Run: headless pygame with SDL's dummy video driver; simulated clock (each Clock.tick advances the game by its frame time, no real sleeping); random seed 0; keys injected as events and as key.get_pressed() state; no mouse input; restart key R tapped at the start of phases 3 and 4.
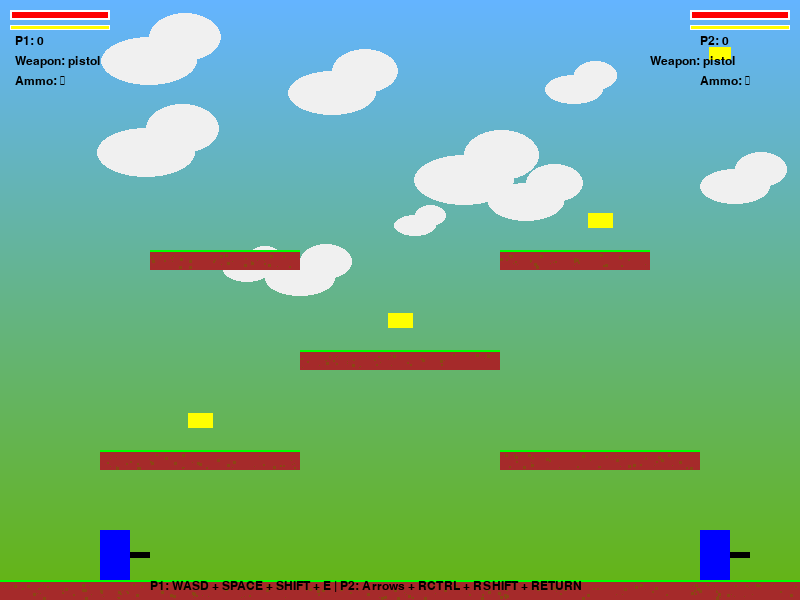
Frame 1 of 4 · flips 1–60 · no input
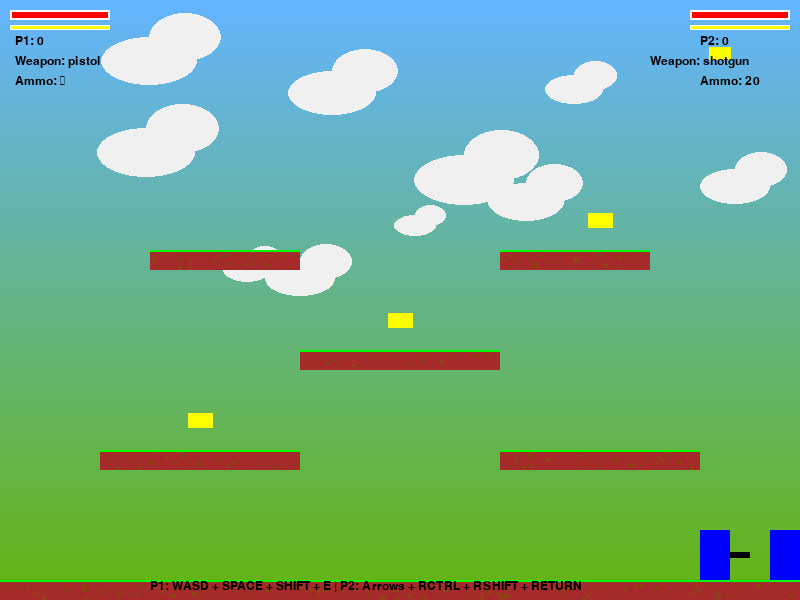
Frame 2 of 4 · flips 61–180 · tapped SPACE, RETURN · held RIGHT (→), D
Frame 3 of 4 · flips 181–300 · tapped R · held DOWN (↓), S · screen unchanged from frame 2, image omitted
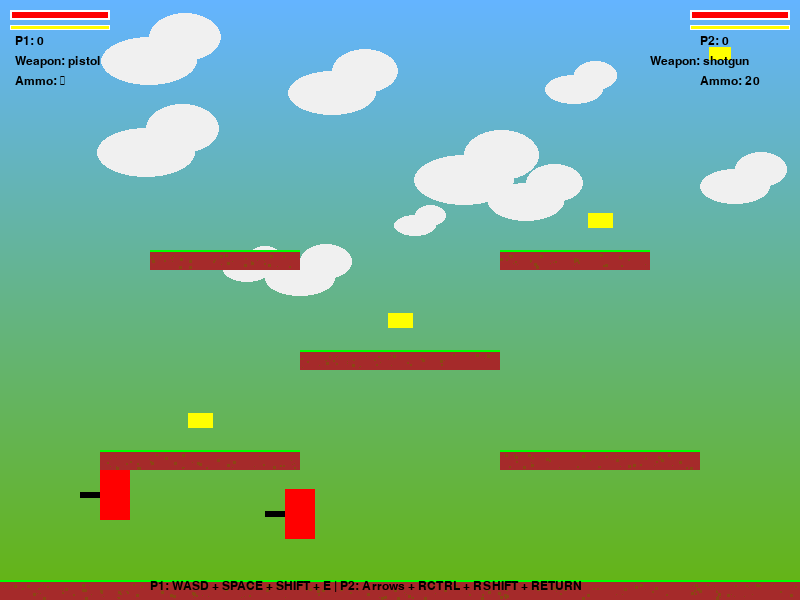
Frame 4 of 4 · flips 301–420 · tapped R · held LEFT (←), A, UP (↑), W

The pygame program that drew these frames:

import pygame
import sys
import random
import math

# Initialize pygame
pygame.init()

# Game constants
WIDTH, HEIGHT = 800, 600
FPS = 60
GRAVITY = 0.5
JUMP_POWER = 10
PLAYER_SPEED = 5
BULLET_SPEED = 10
SHOOT_COOLDOWN = 200  # milliseconds

# Jetpack constants
MAX_JETPACK_FUEL = 100
JETPACK_CONSUMPTION_RATE = 0.5
JETPACK_REFILL_RATE = 0.2
JETPACK_FORCE = 0.7

# Weapon types
WEAPONS = {
    'pistol': {
        'damage': 10,
        'cooldown': 200,
        'bullet_speed': 10,
        'bullet_size': (10, 4),
        'bullet_color': (0, 0, 0),
        'ammo': -1  # Infinite ammo
    },
    'shotgun': {
        'damage': 8,
        'cooldown': 500,
        'bullet_speed': 8,
        'bullet_size': (8, 8),
        'bullet_color': (139, 69, 19),
        'ammo': 20,
        'bullets_per_shot': 5,
        'spread': 0.2
    },
    'machinegun': {
        'damage': 5,
        'cooldown': 100,
        'bullet_speed': 12,
        'bullet_size': (6, 3),
        'bullet_color': (178, 34, 34),
        'ammo': 50
    },
    'sniper': {
        'damage': 40,
        'cooldown': 1000,
        'bullet_speed': 20,
        'bullet_size': (15, 3),
        'bullet_color': (75, 0, 130),
        'ammo': 10
    }
}

# Colors
WHITE = (255, 255, 255)
BLACK = (0, 0, 0)
RED = (255, 0, 0)
GREEN = (0, 255, 0)
BLUE = (0, 0, 255)
GRAY = (128, 128, 128)
BROWN = (165, 42, 42)
YELLOW = (255, 255, 0)

# Set up the display
screen = pygame.display.set_mode((WIDTH, HEIGHT))
pygame.display.set_caption('Mini Militia Clone')
clock = pygame.time.Clock()

# Create a background
def create_background():
    background = pygame.Surface((WIDTH, HEIGHT))
    
    # Sky gradient
    for y in range(HEIGHT):
        # Gradient from light blue to darker blue
        color_value = 255 - int(y * 0.4)
        color = (100, 180, min(255, max(0, color_value)))
        pygame.draw.line(background, color, (0, y), (WIDTH, y))
    
    # Add some clouds
    for _ in range(10):
        cloud_x = random.randint(0, WIDTH)
        cloud_y = random.randint(0, HEIGHT // 2)
        cloud_size = random.randint(20, 50)
        pygame.draw.ellipse(background, (240, 240, 240), 
                           (cloud_x, cloud_y, cloud_size * 2, cloud_size))
        pygame.draw.ellipse(background, (240, 240, 240), 
                           (cloud_x + cloud_size, cloud_y - cloud_size // 2, cloud_size * 1.5, cloud_size))
    
    return background

class Player(pygame.sprite.Sprite):
    def __init__(self, x, y, color, controls):
        super().__init__()
        self.image = pygame.Surface((30, 50))
        self.image.fill(color)
        self.rect = self.image.get_rect(topleft=(x, y))
        self.velocity = pygame.math.Vector2(0, 0)
        self.on_ground = False
        self.health = 100
        self.score = 0
        self.controls = controls  # {'left': key, 'right': key, 'jump': key, 'shoot': key, 'jetpack': key, 'switch_weapon': key}
        self.facing_right = True
        self.last_shot_time = 0
        self.alive = True
        
        # Jetpack
        self.jetpack_fuel = MAX_JETPACK_FUEL
        self.using_jetpack = False
        
        # Weapons
        self.weapons = ['pistol', 'shotgun', 'machinegun', 'sniper']
        self.current_weapon_index = 0
        self.weapon_ammo = {weapon: WEAPONS[weapon]['ammo'] for weapon in self.weapons}
    
    @property
    def current_weapon(self):
        return self.weapons[self.current_weapon_index]
    
    def switch_weapon(self):
        self.current_weapon_index = (self.current_weapon_index + 1) % len(self.weapons)
    
    def jump(self):
        if self.on_ground:
            self.velocity.y = -JUMP_POWER
            self.on_ground = False
    
    def activate_jetpack(self, activate):
        self.using_jetpack = activate and self.jetpack_fuel > 0
    
    def move(self, dx):
        self.velocity.x = dx * PLAYER_SPEED
        if dx > 0:
            self.facing_right = True
        elif dx < 0:
            self.facing_right = False
    
    def shoot(self, bullet_group):
        weapon = WEAPONS[self.current_weapon]
        
        # Check ammo
        if weapon['ammo'] != -1 and self.weapon_ammo[self.current_weapon] <= 0:
            return False
        
        current_time = pygame.time.get_ticks()
        if current_time - self.last_shot_time > weapon['cooldown']:
            self.last_shot_time = current_time
            
            # Consume ammo
            if weapon['ammo'] != -1:
                self.weapon_ammo[self.current_weapon] -= 1
            
            direction = 1 if self.facing_right else -1
            
            # Handle shotgun spread
            if self.current_weapon == 'shotgun' and 'bullets_per_shot' in weapon:
                for _ in range(weapon['bullets_per_shot']):
                    # Add random spread
                    spread = random.uniform(-weapon['spread'], weapon['spread'])
                    bullet = Bullet(
                        self.rect.centerx, 
                        self.rect.centery, 
                        direction,
                        weapon['bullet_speed'],
                        weapon['bullet_size'],
                        weapon['bullet_color'],
                        weapon['damage'],
                        spread_angle=spread
                    )
                    bullet_group.add(bullet)
            else:
                bullet = Bullet(
                    self.rect.centerx, 
                    self.rect.centery, 
                    direction,
                    weapon['bullet_speed'],
                    weapon['bullet_size'],
                    weapon['bullet_color'],
                    weapon['damage']
                )
                bullet_group.add(bullet)
            
            return True
        return False
    
    def take_damage(self, amount):
        self.health -= amount
        if self.health <= 0:
            self.health = 0
            self.alive = False
    
    def update(self, platforms):
        # Apply gravity
        if not self.using_jetpack:
            self.velocity.y += GRAVITY
        else:
            # Apply jetpack force
            self.velocity.y -= JETPACK_FORCE
            # Consume jetpack fuel
            self.jetpack_fuel = max(0, self.jetpack_fuel - JETPACK_CONSUMPTION_RATE)
            if self.jetpack_fuel <= 0:
                self.using_jetpack = False
        
        # Refill jetpack when on ground
        if self.on_ground and not self.using_jetpack:
            self.jetpack_fuel = min(MAX_JETPACK_FUEL, self.jetpack_fuel + JETPACK_REFILL_RATE)
        
        # Update position
        self.rect.x += self.velocity.x
        
        # Check for horizontal collisions
        for platform in platforms:
            if self.rect.colliderect(platform.rect):
                if self.velocity.x > 0:
                    self.rect.right = platform.rect.left
                elif self.velocity.x < 0:
                    self.rect.left = platform.rect.right
        
        self.rect.y += self.velocity.y
        self.on_ground = False
        
        # Check for vertical collisions
        for platform in platforms:
            if self.rect.colliderect(platform.rect):
                if self.velocity.y > 0:
                    self.rect.bottom = platform.rect.top
                    self.on_ground = True
                    self.velocity.y = 0
                elif self.velocity.y < 0:
                    self.rect.top = platform.rect.bottom
                    self.velocity.y = 0
        
        # Screen boundaries
        if self.rect.left < 0:
            self.rect.left = 0
        if self.rect.right > WIDTH:
            self.rect.right = WIDTH
        if self.rect.top < 0:
            self.rect.top = 0
        if self.rect.bottom > HEIGHT:
            self.rect.bottom = HEIGHT
            self.on_ground = True
            self.velocity.y = 0
    
    def draw(self, surface):
        # Draw player
        pygame.draw.rect(surface, BLUE if self.facing_right else RED, self.rect)
        
        # Draw jetpack flame when active
        if self.using_jetpack:
            flame_height = random.randint(10, 20)
            flame_width = 10
            flame_x = self.rect.x - flame_width if self.facing_right else self.rect.right
            flame_y = self.rect.centery
            flame_rect = pygame.Rect(flame_x, flame_y, flame_width, flame_height)
            pygame.draw.rect(surface, YELLOW, flame_rect)
        
        # Draw weapon
        weapon_length = 20
        weapon_height = 6
        weapon_x = self.rect.right if self.facing_right else self.rect.left - weapon_length
        weapon_y = self.rect.centery - weapon_height // 2
        weapon_rect = pygame.Rect(weapon_x, weapon_y, weapon_length, weapon_height)
        pygame.draw.rect(surface, BLACK, weapon_rect)

class Bullet(pygame.sprite.Sprite):
    def __init__(self, x, y, direction, speed=10, size=(10, 4), color=BLACK, damage=10, spread_angle=0):
        super().__init__()
        self.image = pygame.Surface(size)
        self.image.fill(color)
        self.rect = self.image.get_rect(center=(x, y))
        self.direction = direction
        self.speed = speed
        self.damage = damage
        self.spread_angle = spread_angle
    
    def update(self):
        # Apply spread angle
        dx = self.speed * self.direction * math.cos(self.spread_angle)
        dy = self.speed * math.sin(self.spread_angle)
        
        self.rect.x += dx
        self.rect.y += dy
        
        # Remove if off screen
        if self.rect.right < 0 or self.rect.left > WIDTH or self.rect.top < 0 or self.rect.bottom > HEIGHT:
            self.kill()

class Platform(pygame.sprite.Sprite):
    def __init__(self, x, y, width, height):
        super().__init__()
        self.image = pygame.Surface((width, height))
        
        # Create texture for platform
        self.image.fill(BROWN)
        # Add top grass line
        pygame.draw.line(self.image, GREEN, (0, 0), (width, 0), 3)
        
        # Add some random dots for texture
        for _ in range(width // 5):
            dot_x = random.randint(0, width - 3)
            dot_y = random.randint(4, height - 3)
            dot_size = random.randint(1, 3)
            pygame.draw.rect(self.image, (139, 69, 19), (dot_x, dot_y, dot_size, dot_size))
        
        self.rect = self.image.get_rect(topleft=(x, y))

class WeaponPickup(pygame.sprite.Sprite):
    def __init__(self, x, y, weapon_type):
        super().__init__()
        self.image = pygame.Surface((25, 15))
        self.image.fill(YELLOW)
        self.rect = self.image.get_rect(center=(x, y))
        self.weapon_type = weapon_type
        
        # Add pulsing effect
        self.pulse_timer = 0
        self.pulse_direction = 1
    
    def update(self):
        # Make the pickup pulse
        self.pulse_timer += 0.05 * self.pulse_direction
        if self.pulse_timer > 1:
            self.pulse_timer = 1
            self.pulse_direction = -1
        elif self.pulse_timer < 0:
            self.pulse_timer = 0
            self.pulse_direction = 1
            
        scale = 0.8 + 0.2 * self.pulse_timer
        new_width = int(25 * scale)
        new_height = int(15 * scale)
        
        center = self.rect.center
        self.image = pygame.Surface((new_width, new_height))
        self.image.fill(YELLOW)
        self.rect = self.image.get_rect(center=center)

def create_level():
    platforms = pygame.sprite.Group()
    
    # Ground
    platforms.add(Platform(0, HEIGHT - 20, WIDTH, 20))
    
    # Platforms
    platforms.add(Platform(100, HEIGHT - 150, 200, 20))
    platforms.add(Platform(500, HEIGHT - 150, 200, 20))
    platforms.add(Platform(300, HEIGHT - 250, 200, 20))
    platforms.add(Platform(150, HEIGHT - 350, 150, 20))
    platforms.add(Platform(500, HEIGHT - 350, 150, 20))
    
    return platforms

def create_weapon_pickups():
    pickups = pygame.sprite.Group()
    
    # Add some weapon pickups
    pickups.add(WeaponPickup(200, HEIGHT - 180, 'shotgun'))
    pickups.add(WeaponPickup(400, HEIGHT - 280, 'machinegun'))
    pickups.add(WeaponPickup(600, HEIGHT - 380, 'sniper'))
    
    return pickups

def draw_health_bar(surface, x, y, health):
    BAR_WIDTH = 100
    BAR_HEIGHT = 10
    fill_width = (health / 100) * BAR_WIDTH
    outline_rect = pygame.Rect(x, y, BAR_WIDTH, BAR_HEIGHT)
    fill_rect = pygame.Rect(x, y, fill_width, BAR_HEIGHT)
    
    pygame.draw.rect(surface, RED, fill_rect)
    pygame.draw.rect(surface, WHITE, outline_rect, 2)

def draw_jetpack_bar(surface, x, y, fuel):
    BAR_WIDTH = 100
    BAR_HEIGHT = 5
    fill_width = (fuel / MAX_JETPACK_FUEL) * BAR_WIDTH
    outline_rect = pygame.Rect(x, y, BAR_WIDTH, BAR_HEIGHT)
    fill_rect = pygame.Rect(x, y, fill_width, BAR_HEIGHT)
    
    pygame.draw.rect(surface, YELLOW, fill_rect)
    pygame.draw.rect(surface, WHITE, outline_rect, 1)

def show_game_over(surface, winner):
    font = pygame.font.SysFont('Arial', 48)
    if winner:
        text = font.render(f'Player {winner} Wins!', True, BLACK)
    else:
        text = font.render('Game Over - Draw!', True, BLACK)
    
    text_rect = text.get_rect(center=(WIDTH//2, HEIGHT//2 - 50))
    surface.blit(text, text_rect)
    
    font_small = pygame.font.SysFont('Arial', 24)
    restart_text = font_small.render('Press R to restart or Q to quit', True, BLACK)
    restart_rect = restart_text.get_rect(center=(WIDTH//2, HEIGHT//2 + 20))
    surface.blit(restart_text, restart_rect)

def main():
    # Create background
    background = create_background()
    
    # Create players
    player1 = Player(100, HEIGHT - 100, BLUE, {
        'left': pygame.K_a,
        'right': pygame.K_d,
        'jump': pygame.K_w,
        'shoot': pygame.K_SPACE,
        'jetpack': pygame.K_LSHIFT,
        'switch_weapon': pygame.K_e
    })
    
    player2 = Player(WIDTH - 100, HEIGHT - 100, RED, {
        'left': pygame.K_LEFT,
        'right': pygame.K_RIGHT,
        'jump': pygame.K_UP,
        'shoot': pygame.K_RCTRL,
        'jetpack': pygame.K_RSHIFT,
        'switch_weapon': pygame.K_RETURN
    })
    
    players = pygame.sprite.Group(player1, player2)
    
    # Create level
    platforms = create_level()
    
    # Create weapon pickups
    weapon_pickups = create_weapon_pickups()
    
    # Create bullets
    bullets = pygame.sprite.Group()
    
    # Game loop
    running = True
    game_over = False
    winner = None
    
    while running:
        for event in pygame.event.get():
            if event.type == pygame.QUIT:
                running = False
            
            if game_over:
                if event.type == pygame.KEYDOWN:
                    if event.key == pygame.K_r:
                        # Restart the game
                        main()
                        return
                    elif event.key == pygame.K_q:
                        running = False
            else:
                # Handle weapon switching
                if event.type == pygame.KEYDOWN:
                    if event.key == player1.controls['switch_weapon']:
                        player1.switch_weapon()
                    if event.key == player2.controls['switch_weapon']:
                        player2.switch_weapon()
            
        # Player controls (when game is not over)
        if not game_over:
            keys = pygame.key.get_pressed()
            
            # Player 1 controls
            if player1.alive:
                dx1 = 0
                if keys[player1.controls['left']]:
                    dx1 = -1
                if keys[player1.controls['right']]:
                    dx1 = 1
                player1.move(dx1)
                
                if keys[player1.controls['jump']]:
                    player1.jump()
                
                player1.activate_jetpack(keys[player1.controls['jetpack']])
                
                if keys[player1.controls['shoot']]:
                    player1.shoot(bullets)
            
            # Player 2 controls
            if player2.alive:
                dx2 = 0
                if keys[player2.controls['left']]:
                    dx2 = -1
                if keys[player2.controls['right']]:
                    dx2 = 1
                player2.move(dx2)
                
                if keys[player2.controls['jump']]:
                    player2.jump()
                
                player2.activate_jetpack(keys[player2.controls['jetpack']])
                
                if keys[player2.controls['shoot']]:
                    player2.shoot(bullets)
            
            # Update
            players.update(platforms)
            bullets.update()
            weapon_pickups.update()
            
            # Check for weapon pickups
            for player in players:
                pickup_collision = pygame.sprite.spritecollide(player, weapon_pickups, True)
                for pickup in pickup_collision:
                    # Refill ammo for the picked up weapon
                    player.weapon_ammo[pickup.weapon_type] = WEAPONS[pickup.weapon_type]['ammo']
                    player.score += 5
            
            # Collision detection (bullets hitting players)
            for bullet in bullets:
                player_hit = pygame.sprite.spritecollideany(bullet, players)
                if player_hit:
                    # Only damage if bullet doesn't belong to this player
                    is_player1_bullet = bullet.rect.x < WIDTH / 2 and player1.facing_right or bullet.rect.x > WIDTH / 2 and not player1.facing_right
                    is_player2_bullet = bullet.rect.x > WIDTH / 2 and player2.facing_right or bullet.rect.x < WIDTH / 2 and not player2.facing_right
                    
                    if player_hit == player1 and not is_player1_bullet:
                        player1.take_damage(bullet.damage)
                        bullet.kill()
                        if not player1.alive and player2.alive:
                            winner = "2"
                            game_over = True
                            player2.score += 50
                    
                    elif player_hit == player2 and not is_player2_bullet:
                        player2.take_damage(bullet.damage)
                        bullet.kill()
                        if not player2.alive and player1.alive:
                            winner = "1"
                            game_over = True
                            player1.score += 50
            
            # Check if both players are dead (draw)
            if not player1.alive and not player2.alive:
                game_over = True
            
            # Periodically spawn new weapon pickups
            if random.random() < 0.005:  # 0.5% chance per frame
                x = random.randint(50, WIDTH - 50)
                y = random.randint(50, HEIGHT - 100)
                weapon_type = random.choice(['shotgun', 'machinegun', 'sniper'])
                weapon_pickups.add(WeaponPickup(x, y, weapon_type))
        
        # Draw everything
        screen.blit(background, (0, 0))
        
        # Draw platforms
        platforms.draw(screen)
        
        # Draw weapon pickups
        weapon_pickups.draw(screen)
        
        # Draw players (custom draw method)
        for player in players:
            if player.alive:
                player.draw(screen)
        
        # Draw bullets
        bullets.draw(screen)
        
        # Draw health bars and weapon info
        # Player 1
        draw_health_bar(screen, 10, 10, player1.health)
        draw_jetpack_bar(screen, 10, 25, player1.jetpack_fuel)
        
        # Player 2
        draw_health_bar(screen, WIDTH - 110, 10, player2.health)
        draw_jetpack_bar(screen, WIDTH - 110, 25, player2.jetpack_fuel)
        
        # Show score and weapon info
        font = pygame.font.SysFont('Arial', 18)
        
        # Player 1 info
        score1_text = font.render(f'P1: {player1.score}', True, BLACK)
        weapon1_text = font.render(f'Weapon: {player1.current_weapon}', True, BLACK)
        ammo1_text = font.render(f'Ammo: {"∞" if player1.weapon_ammo[player1.current_weapon] == -1 else player1.weapon_ammo[player1.current_weapon]}', True, BLACK)
        
        screen.blit(score1_text, (15, 35))
        screen.blit(weapon1_text, (15, 55))
        screen.blit(ammo1_text, (15, 75))
        
        # Player 2 info
        score2_text = font.render(f'P2: {player2.score}', True, BLACK)
        weapon2_text = font.render(f'Weapon: {player2.current_weapon}', True, BLACK)
        ammo2_text = font.render(f'Ammo: {"∞" if player2.weapon_ammo[player2.current_weapon] == -1 else player2.weapon_ammo[player2.current_weapon]}', True, BLACK)
        
        screen.blit(score2_text, (WIDTH - 100, 35))
        screen.blit(weapon2_text, (WIDTH - 150, 55))
        screen.blit(ammo2_text, (WIDTH - 100, 75))
        
        # Controls info
        if not game_over:
            controls_text = font.render('P1: WASD + SPACE + SHIFT + E | P2: Arrows + RCTRL + RSHIFT + RETURN', True, BLACK)
            screen.blit(controls_text, (WIDTH // 2 - 250, HEIGHT - 20))
        
        if game_over:
            show_game_over(screen, winner)
        
        # Update display
        pygame.display.flip()
        clock.tick(FPS)
    
    pygame.quit()
    sys.exit()

if __name__ == "__main__":
    main() 
